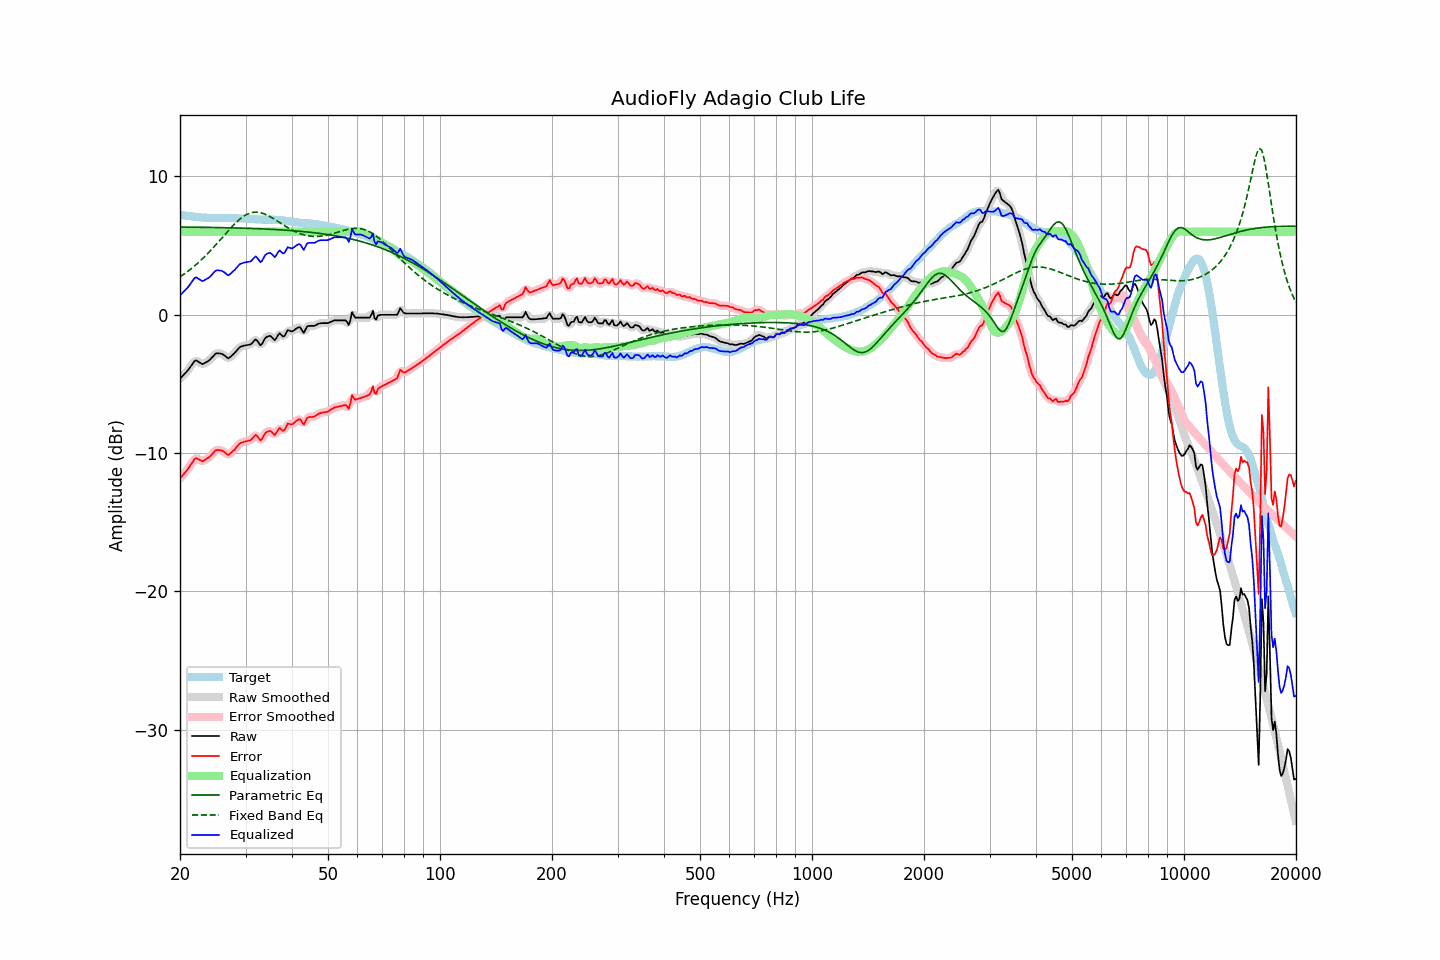

The data file committed next to this chart (first rows):
frequency, raw, error, smoothed, error_smoothed, equalization, parametric_eq, fixed_band_eq, equalized_raw, equalized_smoothed, target
20.00, -4.62, -11.84, -4.61, -11.84, 6.00, 6.34, 2.73, 1.38, 1.39, 7.22
20.20, -4.50, -11.70, -4.50, -11.71, 6.00, 6.34, 2.81, 1.50, 1.50, 7.20
20.40, -4.38, -11.56, -4.39, -11.57, 6.00, 6.33, 2.89, 1.62, 1.61, 7.18
20.61, -4.26, -11.43, -4.26, -11.43, 6.00, 6.33, 2.97, 1.74, 1.74, 7.17
20.81, -4.14, -11.29, -4.14, -11.29, 6.00, 6.33, 3.06, 1.86, 1.86, 7.15
21.02, -4.01, -11.15, -4.00, -11.14, 6.00, 6.33, 3.14, 1.99, 2.00, 7.14
21.23, -3.85, -10.97, -3.85, -10.98, 6.00, 6.33, 3.23, 2.15, 2.15, 7.12
21.44, -3.69, -10.80, -3.68, -10.79, 6.00, 6.33, 3.32, 2.31, 2.32, 7.11
21.66, -3.53, -10.63, -3.51, -10.60, 6.00, 6.33, 3.42, 2.47, 2.49, 7.10
21.87, -3.36, -10.44, -3.39, -10.47, 6.00, 6.32, 3.52, 2.64, 2.61, 7.08
22.09, -3.30, -10.37, -3.33, -10.40, 6.00, 6.32, 3.62, 2.70, 2.67, 7.06
22.31, -3.37, -10.42, -3.35, -10.41, 6.00, 6.32, 3.72, 2.63, 2.65, 7.05
22.54, -3.44, -10.48, -3.44, -10.48, 6.00, 6.32, 3.82, 2.56, 2.56, 7.04
22.76, -3.51, -10.54, -3.52, -10.55, 6.00, 6.32, 3.93, 2.49, 2.48, 7.03
22.99, -3.58, -10.60, -3.54, -10.56, 6.00, 6.32, 4.04, 2.42, 2.46, 7.02
23.22, -3.52, -10.53, -3.52, -10.54, 6.00, 6.31, 4.16, 2.48, 2.48, 7.01
23.45, -3.45, -10.46, -3.47, -10.47, 6.00, 6.31, 4.27, 2.55, 2.53, 7.01
23.69, -3.39, -10.39, -3.39, -10.39, 6.00, 6.31, 4.39, 2.61, 2.61, 7.00
23.92, -3.32, -10.31, -3.31, -10.30, 6.00, 6.31, 4.51, 2.68, 2.69, 7.00
24.16, -3.21, -10.20, -3.21, -10.20, 6.00, 6.31, 4.63, 2.79, 2.79, 6.99
24.40, -3.09, -10.08, -3.08, -10.07, 6.00, 6.31, 4.76, 2.91, 2.92, 6.99
24.65, -2.96, -9.95, -2.95, -9.94, 6.00, 6.30, 4.89, 3.04, 3.05, 6.99
24.89, -2.83, -9.82, -2.85, -9.84, 6.00, 6.30, 5.01, 3.17, 3.15, 6.99
25.14, -2.79, -9.78, -2.80, -9.79, 6.00, 6.30, 5.15, 3.21, 3.20, 6.99
25.39, -2.80, -9.79, -2.78, -9.77, 6.00, 6.30, 5.28, 3.20, 3.22, 6.99
25.65, -2.81, -9.79, -2.80, -9.79, 6.00, 6.29, 5.41, 3.19, 3.20, 6.98
25.91, -2.83, -9.82, -2.84, -9.83, 6.00, 6.29, 5.54, 3.17, 3.16, 6.99
26.16, -2.89, -9.88, -2.90, -9.89, 6.00, 6.29, 5.68, 3.11, 3.10, 6.99
26.43, -2.98, -9.97, -2.99, -9.98, 6.00, 6.29, 5.81, 3.02, 3.01, 6.99
26.69, -3.07, -10.06, -3.08, -10.06, 6.00, 6.28, 5.94, 2.93, 2.92, 6.99
26.96, -3.16, -10.14, -3.11, -10.10, 6.00, 6.28, 6.07, 2.84, 2.89, 6.98
27.23, -3.08, -10.06, -3.08, -10.06, 6.00, 6.28, 6.20, 2.92, 2.92, 6.98
27.50, -2.98, -9.96, -3.00, -9.98, 6.00, 6.28, 6.32, 3.02, 3.00, 6.98
27.77, -2.87, -9.85, -2.88, -9.85, 6.00, 6.27, 6.44, 3.13, 3.12, 6.98
28.05, -2.77, -9.74, -2.76, -9.73, 6.00, 6.27, 6.56, 3.23, 3.24, 6.97
28.33, -2.63, -9.59, -2.63, -9.59, 6.00, 6.27, 6.68, 3.37, 3.37, 6.96
28.62, -2.50, -9.46, -2.50, -9.46, 6.00, 6.26, 6.78, 3.50, 3.50, 6.96
28.90, -2.37, -9.33, -2.39, -9.34, 6.00, 6.26, 6.88, 3.63, 3.61, 6.96
29.19, -2.30, -9.25, -2.31, -9.26, 6.00, 6.26, 6.98, 3.70, 3.69, 6.95
29.48, -2.27, -9.22, -2.26, -9.21, 6.00, 6.25, 7.06, 3.73, 3.74, 6.95
29.78, -2.23, -9.18, -2.23, -9.18, 6.00, 6.25, 7.14, 3.77, 3.77, 6.95
30.08, -2.21, -9.15, -2.21, -9.15, 6.00, 6.25, 7.21, 3.79, 3.79, 6.94
30.38, -2.19, -9.13, -2.20, -9.14, 6.00, 6.24, 7.27, 3.81, 3.80, 6.94
30.68, -2.17, -9.10, -2.18, -9.11, 6.00, 6.24, 7.32, 3.83, 3.82, 6.93
30.99, -2.15, -9.07, -2.12, -9.04, 6.00, 6.23, 7.36, 3.85, 3.88, 6.92
31.30, -2.03, -8.94, -2.01, -8.92, 6.00, 6.23, 7.38, 3.97, 3.99, 6.91
31.61, -1.90, -8.81, -1.90, -8.80, 6.00, 6.23, 7.40, 4.10, 4.10, 6.91
31.93, -1.78, -8.68, -1.84, -8.74, 6.00, 6.22, 7.41, 4.22, 4.16, 6.90
32.24, -1.88, -8.77, -1.91, -8.80, 6.00, 6.22, 7.41, 4.12, 4.09, 6.89
32.57, -2.04, -8.92, -2.04, -8.93, 6.00, 6.21, 7.39, 3.96, 3.96, 6.88
32.89, -2.21, -9.09, -2.13, -9.01, 6.00, 6.21, 7.37, 3.79, 3.87, 6.88
33.22, -2.12, -8.99, -2.08, -8.95, 6.00, 6.20, 7.34, 3.88, 3.92, 6.87
33.55, -1.90, -8.77, -1.92, -8.79, 6.00, 6.20, 7.30, 4.10, 4.08, 6.87
33.89, -1.69, -8.56, -1.73, -8.60, 6.00, 6.19, 7.26, 4.31, 4.27, 6.87
34.23, -1.60, -8.47, -1.60, -8.47, 6.00, 6.19, 7.21, 4.40, 4.40, 6.87
34.57, -1.56, -8.42, -1.54, -8.41, 6.00, 6.18, 7.15, 4.44, 4.46, 6.86
34.92, -1.53, -8.40, -1.55, -8.42, 6.00, 6.18, 7.09, 4.47, 4.45, 6.87
35.27, -1.61, -8.47, -1.64, -8.51, 6.00, 6.17, 7.02, 4.39, 4.36, 6.86
35.62, -1.73, -8.59, -1.73, -8.60, 6.00, 6.16, 6.95, 4.27, 4.27, 6.87
35.97, -1.85, -8.71, -1.76, -8.62, 6.00, 6.16, 6.88, 4.15, 4.24, 6.86
... 635 more rows
